Run: headless pygame with SDL's dummy video driver; simulated clock (each Clock.tick advances the game by its frame time, no real sleeping); random seed 0; keys injected as events and as key.get_pressed() state; no mouse input.
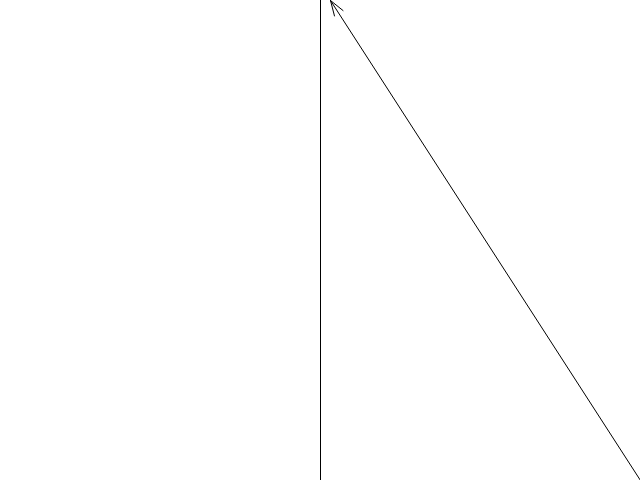
Frame 1 of 4 · flips 1–60 · no input
Frame 2 of 4 · flips 61–180 · tapped SPACE, RETURN · held RIGHT (→), D · screen unchanged from frame 1, image omitted
Frame 3 of 4 · flips 181–300 · held DOWN (↓), S · screen unchanged from frame 2, image omitted
Frame 4 of 4 · flips 301–420 · held LEFT (←), A, UP (↑), W · screen unchanged from frame 3, image omitted

The pygame program that drew these frames:

import sys

import pygame
from pygame.locals import *

pygame.init()

fps = 1
fpsClock = pygame.time.Clock()

# Colours
BLACK = (0,0,0)
WHITE = (255,255,255)

width, height = 640, 480
screen = pygame.display.set_mode((width, height))

def draw_arrow(colour, head_pos, tail_pos):
    head = pygame.Vector2(head_pos)
    tail = pygame.Vector2(tail_pos)
    line = pygame.Vector2(head[0] - tail[0], head[1] - tail[1])

    head_centre = pygame.Vector2(line)
    head_centre.scale_to_length(15)

    head_normal = line.rotate(90)
    head_normal.scale_to_length(5)

    print(line, head_centre, head_normal)

    point1 = head - head_centre + head_normal
    point2 = head - head_centre - head_normal

    # Draw line
    pygame.draw.aaline(screen, colour, tail, head)

    # Draw arrow head
    pygame.draw.aaline(screen, colour, point1, head)
    pygame.draw.aaline(screen, colour, point2, head)

# Game loop.
while True:
    screen.fill(WHITE)

    for event in pygame.event.get():
        if event.type == QUIT:
            pygame.quit()
            sys.exit()

    # Update.

    # Draw.
    ## Draw axes
    pygame.draw.line(screen, BLACK, (width/2, 0), (width/2, height))
    draw_arrow(BLACK, (width/2 +10, 0), (width, height))

    pygame.display.flip()
    fpsClock.tick(fps)
